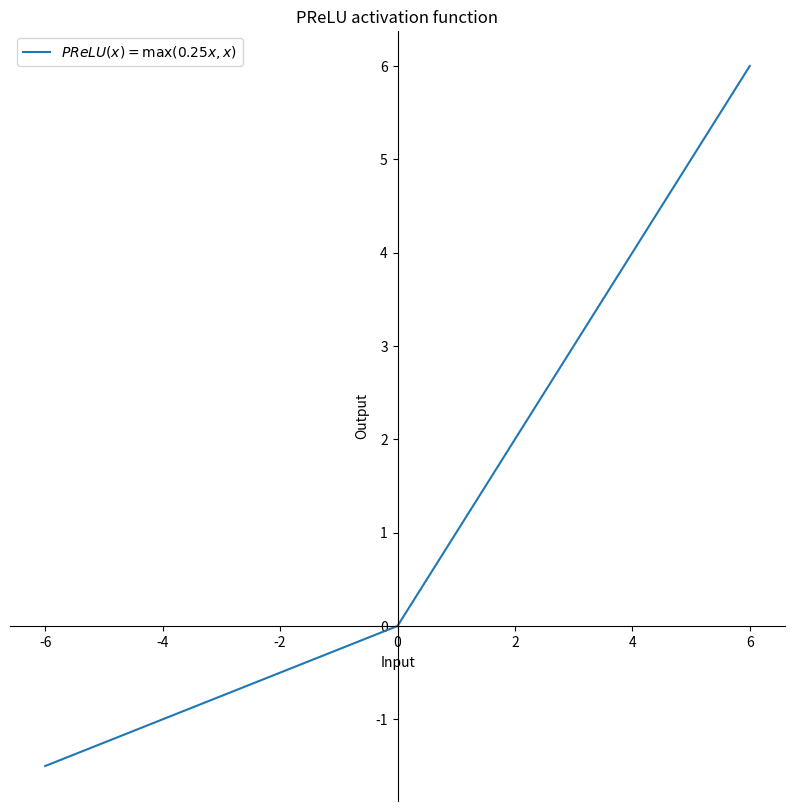

Write Python code to recreate this figure. (Note: this script raises an exception after producing the figure.)
from matplotlib import pyplot as plt
import numpy as np


def ShowPReLU():
    x = np.linspace(-6, 6, 1000)
    y = np.where(x > 0, x, 0.25*x)
    plt.figure(figsize=(10, 10))
    plt.plot(x, y)
    plt.title('PReLU activation function')
    plt.xlabel('Input')
    plt.ylabel('Output')
    plt.legend(labels=[r'${PReLU}(x) = \max(0.25x, x)$'], loc='upper left')
    ax = plt.gca()
    ax.spines['right'].set_color('none') 
    ax.spines['top'].set_color('none')         # 将右边 上边的两条边颜色设置为空 其实就相当于抹掉这两条边
    # ax.xaxis.set_ticks_position('bottom')   
    # ax.yaxis.set_ticks_position('left')          # 指定下边的边作为 x 轴   指定左边的边为 y 轴
    ax.spines['bottom'].set_position(('data', 0))   #指定 data  设置的bottom(也就是指定的x轴)绑定到y轴的0这个点上
    ax.spines['left'].set_position(('data', 0))
    # plt.subplots_adjust(top=1, bottom=0, right=1, left=0, hspace=0, wspace=0)
    # plt.margins(0, 0)
    plt.savefig('./img/prelu.jpg', dpi=100, bbox_inches='tight')
    plt.show()


if __name__ == '__main__':
    ShowPReLU()
